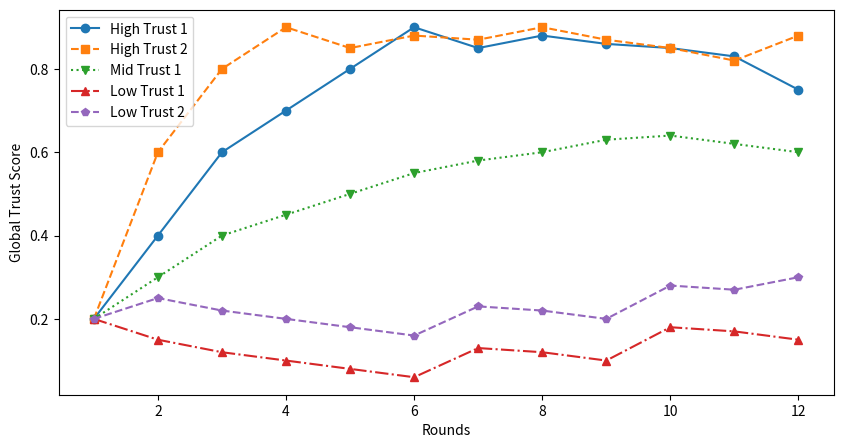

Write the Python code that produced this figure.
import matplotlib.pyplot as plt

# data from the table
rounds = [1, 2, 3, 4, 5, 6, 7, 8, 9, 10, 11, 12]
high_trust_1 = [0.2, 0.4, 0.6, 0.7, 0.8, 0.9, 0.85, 0.88, 0.86, 0.85, 0.83, 0.75]
high_trust_2 = [0.2, 0.6, 0.8, 0.9, 0.85, 0.88, 0.87, 0.9, 0.87, 0.85, 0.82, 0.88]
mid_trust_1 = [0.2, 0.3, 0.4, 0.45, 0.5, 0.55, 0.58, 0.6, 0.63, 0.64, 0.62, 0.6]
low_trust_1 = [0.2, 0.15, 0.12, 0.1, 0.08, 0.06, 0.13, 0.12, 0.1, 0.18, 0.17, 0.15]
low_trust_2 = [0.2, 0.25, 0.22, 0.2, 0.18, 0.16, 0.23, 0.22, 0.2, 0.28, 0.27, 0.3]

# plot the data
fig, ax = plt.subplots(figsize=(10, 5))
# colors = ['#b0c4de', '#f08080', '#90ee90', '#ffa07a', '#afeeee']
ax.plot(rounds, high_trust_1, marker='o', linestyle='-', label='High Trust 1')
ax.plot(rounds, high_trust_2, marker='s', linestyle='--', label='High Trust 2')
ax.plot(rounds, mid_trust_1, marker='v', linestyle=':', label='Mid Trust 1')
ax.plot(rounds, low_trust_1, marker='^', linestyle='-.', label='Low Trust 1')
ax.plot(rounds, low_trust_2, marker='p', linestyle='--', label='Low Trust 2')

# add legend, title and axis labels
ax.legend()
ax.set_xlabel('Rounds')
ax.set_ylabel('Global Trust Score')
# ax.set_title('Global Trust Scores of Oracle Nodes')
plt.show()
# save the chart as a high-quality PNG file
plt.savefig('oracle_trust_scores.png', dpi=300)
